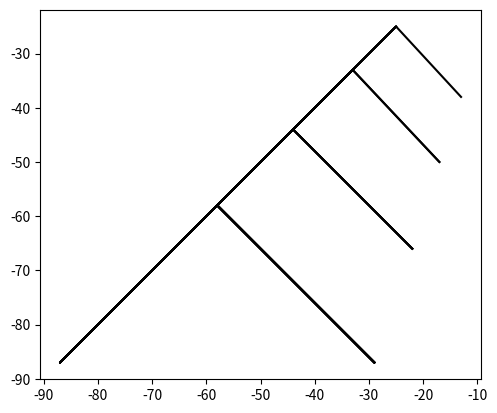

The script that saved this image:
#Course:CS2302
# [redacted]
#Lab1
# [redacted]
# [redacted]
#date of last Mod: 2/8/19
#purpose of program: in this program I had to write recursive methods that'll draw various shapes.
import matplotlib.pyplot as plt
import numpy as np
import math 
#the next two methods draw circles within the previous circle, the center is the radious
def circle(center,rad):
    n = int(4*rad*math.pi)
    t = np.linspace(0,6.3,n)
    x = center[0]+rad*np.sin(t)
    y = center[1]+rad*np.cos(t)
    return x,y

def draw_circles(ax,n,center,radius,w):
    if n>0:
        x,y = circle(center,radius)
        #here the radius is added to the center
        ax.plot(x+radius,y,color='k')
        draw_circles(ax,n-1,center,radius*w,w)
#call where 10 circles are drawn        
plt.close("all") 
fig, ax = plt.subplots() 
draw_circles(ax, 10, [100,0], 100,.6)
ax.set_aspect(1.0)
ax.axis('off')
plt.show()
fig.savefig('circles.png')

#call where 40 circles are drawn
plt.close("all") 
fig, ax = plt.subplots() 
draw_circles(ax, 40, [100,0], 100,.87)
ax.set_aspect(1.0)
ax.axis('off')
plt.show()
fig.savefig('circles.png')

#call where 62 circles are drawn
plt.close("all") 
fig, ax = plt.subplots() 
draw_circles(ax, 62, [100,0], 100,.94)
ax.set_aspect(1.0)
ax.axis('off')
plt.show()
fig.savefig('circles.png')
##########################################################################
#the following methods draw squares in the vertices of the larger square
def draw_squares(ax,n,p,r,c):
       if n>0:
           #i1 = [[c[0]+radius],2,3,0,1]
           newCor = np.array([ [c[0]+r,c[1]+r], [c[0]-r,c[1]+r],[c[0]-r,c[1]-r],[c[0]+r,c[1]-r],[c[0]+r,c[1]+r]])
           #                     0+25 , 0+25  //  0-25 , 0+25  // 0-25 , 0-25 // 0+25 , 0-25//   0+25, 0+25
           #                         (25,25)       (-25,25)        (-25,-25)       (25,-25)         (25,25)
           ax.plot(newCor[:,0],newCor[:,1],color = 'k')
           #with respect to center:
           newR = r//2
           newCenter =  [c[0]+r,c[1]+r]
           newCenter2 = [c[0]-r,c[1]+r] 
           newCenter3 = [c[0]-r,c[1]-r]
           newCenter4 = [c[0]+r,c[1]-r]
 
           draw_squares(ax,n-1,newCor,newR,newCenter)
           draw_squares(ax,n-1,newCor,newR,newCenter2)
           draw_squares(ax,n-1,newCor,newR,newCenter3)
           draw_squares(ax,n-1,newCor,newR,newCenter4)

#call where 2 sets of circles are drawn
plt.close("all") 
radius = 40
center = [0,0]
p = np.array([[-radius,-radius],[-radius,radius],[radius,radius],[radius,-radius],[-radius,-radius]])
fig, ax = plt.subplots()
draw_squares(ax,2,p,radius,center)
ax.set_aspect(1.0)
ax.axis('off')
plt.show()
fig.savefig('squares.png')
#call where 3 sets of squares are drawn
plt.close("all") 
radius = 40
center = [0,0]
p = np.array([[-radius,-radius],[-radius,radius],[radius,radius],[radius,-radius],[-radius,-radius]])
fig, ax = plt.subplots()
draw_squares(ax,3,p,radius,center)
ax.set_aspect(1.0)
ax.axis('off')
plt.show()
fig.savefig('squares.png')
#call where 4 sets of squares are drawn
plt.close("all") 
radius = 40
center = [0,0]
p = np.array([[-radius,-radius],[-radius,radius],[radius,radius],[radius,-radius],[-radius,-radius]])
fig, ax = plt.subplots()
draw_squares(ax,4,p,radius,center)
ax.set_aspect(1.0)
ax.axis('off')
plt.show()
fig.savefig('squares.png')
##############################################################################
#the following methods draw 5 smaller circles inside the bigger circle
def circle2(center,rad):
    n = int(4*rad*math.pi)
    t = np.linspace(0,6.3,n)
    x = center[0]+rad*np.sin(t)
    y = center[1]+rad*np.cos(t)
    return x,y

def draw_circles2(ax,n,center,Radius):
    if n>0:
        x,y = circle2(center,Radius)
        ax.plot(x,y,color='k')
        Radius = Radius/3
        newCenterL =np.array( [((1/3)*center[0]),0])

        x,y = circle2(newCenterL,Radius)
        ax.plot(x,y,color='r')
        
        newCenterM = np.array([center[0],0])

        x,y = circle2(newCenterM,Radius)
        ax.plot(x,y,color='m')
        newCenterR = np.array( [(((2/3)*center[0])+center[0]),0])

        x,y = circle2(newCenterR,Radius)
        ax.plot(x,y,color='c')
        newCenterUp =np.array( [center[0],((2/3)*center[0])])

        x,y = circle2(newCenterUp,Radius)
        ax.plot(x,y,color='b')
        newCenterDown =np.array( [center[0],((-2/3)*center[0])])
        x,y = circle2(newCenterDown,Radius)
        ax.plot(x,y,color='g')

        draw_circles2(ax,n-1,newCenterL,Radius)
        draw_circles2(ax,n-1,newCenterM,Radius)
        draw_circles2(ax,n-1,newCenterR,Radius)
        draw_circles2(ax,n-1,newCenterUp,Radius)
        draw_circles2(ax,n-1,newCenterDown,Radius)        
#here 2 sets of circles are drawn      
plt.close("all") 
fig, ax = plt.subplots() 
draw_circles2(ax, 1, np.array([100,0]), 100)  
ax.set_aspect(1.0)
ax.axis('on')
plt.show()
fig.savefig('circles.png')
#here 3 sets of circles are drawn        
plt.close("all") 
fig, ax = plt.subplots() 
draw_circles2(ax, 2, np.array([100,0]), 100)  
ax.set_aspect(1.0)
ax.axis('on')
plt.show()
fig.savefig('circles.png')
#4 sets of circles are drawn
plt.close("all") 
fig, ax = plt.subplots() 
draw_circles2(ax, 3, np.array([100,0]), 100)  
ax.set_aspect(1.0)
ax.axis('on')
plt.show()
fig.savefig('circles.png')
#####################################################################
#the following methods draw an upside down tree
def draw_triangle(ax,n,p,len,center):
    leftsubL = [-len,-len]
    rightsubL =[len,-len]
    treeAr = np.array([leftsubL,center,rightsubL])
    if n>0:

           
           LL = ((leftsubL[0]+leftsubL[0]//2),(leftsubL[0]+leftsubL[0]//2))

           
           newRightC = [(leftsubL[0]+leftsubL[1]//-2),(leftsubL[0]+leftsubL[0]//2)]
           new = np.array([leftsubL,LL,leftsubL,newRightC])
          
           ax.plot(new[:,0],new[:,1],color = 'k')

           newLeftR = [(rightsubL[0]-rightsubL[1]//-2),(rightsubL[0]-rightsubL[0]//-2)]

           newRightR = [(rightsubL[0]+rightsubL[0]//2),(rightsubL[0]+rightsubL[1]//2)]
           new2 = np.array([rightsubL,newLeftR,rightsubL,newRightR])
           # ax.plot(new2[:,0],new2[:,1],color = 'k')
           newLen = len+(len//3)
          
          
           draw_triangle(ax,n-1,treeAr,newLen,leftsubL)
           draw_triangle(ax,n-1,treeAr,newLen,rightsubL)
           
#here 2 branches are drawn
plt.close("all") 
length = 25
center = [0,0]
p = np.array([[-length,-length],[center[0],center[1]],[length,-length]])
fig, ax = plt.subplots()
draw_triangle(ax,2,p,length,center)
ax.set_aspect(1.0)
ax.axis('on')
plt.show()
fig.savefig('squares.png')
#here three branches are drawn
plt.close("all") 
length = 25
center = [0,0]
fig, ax = plt.subplots()
draw_triangle(ax,3,p,length,center)
ax.set_aspect(1.0)
ax.axis('on')
plt.show()
fig.savefig('squares.png')
#here 4 sets of branches are drawn
plt.close("all") 
length = 25
center = [0,0]
fig, ax = plt.subplots()
draw_triangle(ax,4,p,length,center)
ax.set_aspect(1.0)
ax.axis('on')
plt.show()
fig.savefig('squares.png')
